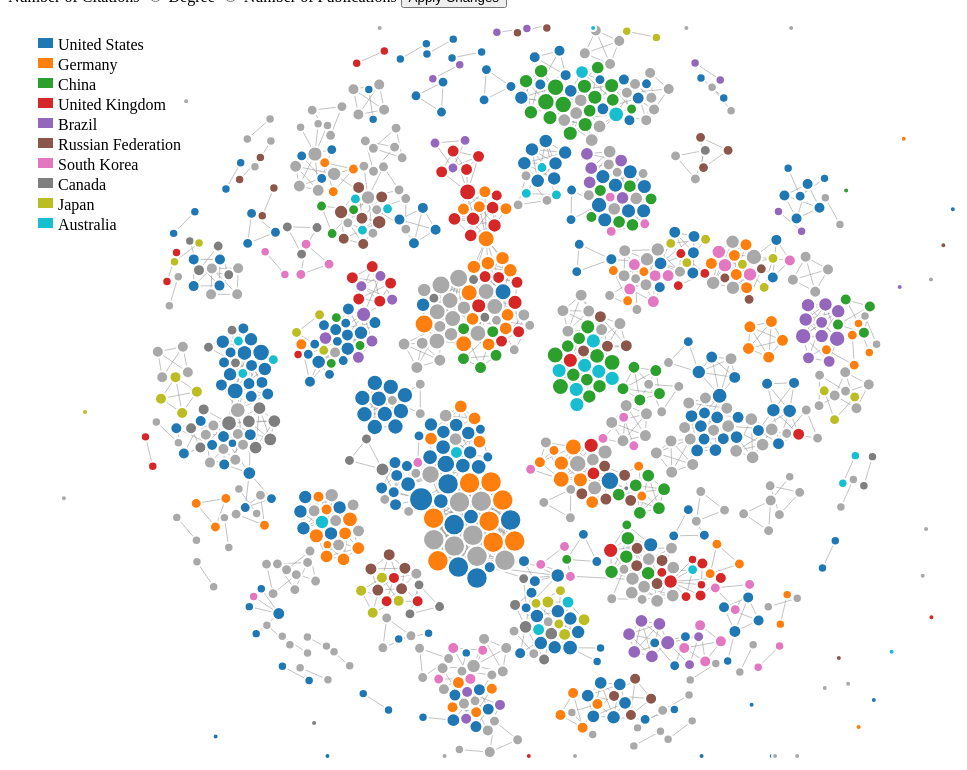
D3 v5 page, settled after 480 driven frames (8 s of simulated time); the page loaded 1 data file(s).


// ── script.js
d3.json("./data/publication_network.json").then(function (data) {
    // Calculate the degree for each node if it's not already present
    data.nodes.forEach(node => {
        node.degree = data.links.reduce((count, link) => {
            return count + (link.source === node.id || link.target === node.id ? 1 : 0);
        }, 0);
    });

    // Create a size scale for the degree property
    const sizeScale = d3.scaleSqrt()
        .domain([0, d3.max(data.nodes, d => d.degree)])
        .range([3, 12]);

    // Identify the top 10 countries by the number of authors
    const countryCount = {};
    data.nodes.forEach(node => {
        countryCount[node.country] = (countryCount[node.country] || 0) + 1;
    });

    // Sort and get the top 10 countries
    const Countries = Object.entries(countryCount)
        .sort((a, b) => b[1] - a[1])
        .slice(0, 10)
        .map(entry => entry[0]);

    // Create a color scale for the top 10 countries
    const colorScale = d3.scaleOrdinal(d3.schemeCategory10).domain(Countries);

    // Assign colors to nodes based on affiliation country
    data.nodes.forEach(node => {
        node.color = Countries.includes(node.country) ? colorScale(node.country) : '#A9A9A9';
    });

    // Set up the SVG container
    const margin = { top: 10, right: 10, bottom: 10, left: 10 };
    const width = window.innerWidth - margin.left - margin.right;
    const height = window.innerHeight - margin.top - margin.bottom;

    const svg = d3.select("body").append("svg")
        .attr("width", width + margin.left + margin.right)
        .attr("height", height + margin.top + margin.bottom)
        .append("g")
        .attr("transform", "translate(" + margin.left + "," + margin.top + ")");

    // Create the force simulation
    const simulation = d3.forceSimulation(data.nodes)
        .force("link", d3.forceLink(data.links).id(d => d.id))
        .force("charge", d3.forceManyBody().strength(-1))
        .force("collide", d3.forceCollide(d => sizeScale(d.degree)).iterations(2))
        .force("center", d3.forceCenter(width / 2, height / 2));

    // Create links
    const links = svg.selectAll("line")
        .data(data.links)
        .enter().append("line")
        .attr("stroke", "black");

    // Create nodes
    const node = svg.selectAll("circle")
        .data(data.nodes)
        .enter().append("circle")
        .attr("r", d => sizeScale(d.degree)) // Use degree-based scale
        .attr("fill", d => d.color)
        .on("click", handleNodeClick);

    // Add pan and zoom functionality
    const zoom = d3.zoom()
        .scaleExtent([0.5, 5]) // Zoom scale limits
        .on("zoom", zoomed);

    svg.call(zoom);

    // Update positions during simulation
    simulation.on("tick", () => {
        links
            .attr("x1", d => d.source.x)
            .attr("y1", d => d.source.y)
            .attr("x2", d => d.target.x)
            .attr("y2", d => d.target.y);

        node
            .attr("cx", d => Math.max(10, Math.min(width - 10, d.x)))
            .attr("cy", d => Math.max(10, Math.min(height - 10, d.y)));
    });

    function zoomed() {
        svg.attr("transform", d3.event.transform);
    }

    const legend = svg.append("g")
        .attr("class", "legend")
        .attr("transform", "translate(20,20)"); // Adjust the translation based on your preference

    // Add color rectangles to the legend
    legend.selectAll("rect")
        .data(Countries)
        .enter().append("rect")
        .attr("x", 0)
        .attr("y", (d, i) => i * 20)
        .attr("width", 15)
        .attr("height", 10)
        .style("fill", d => colorScale(d)); // Match the colorScale

    // Add text labels to the legend
    legend.selectAll("text")
        .data(Countries)
        .enter().append("text")
        .attr("x", 20)
        .attr("y", (d, i) => i * 20 + 12)
        .text(d => d); // Adjust the color of the legend text


    // Function to show details on click
    function handleNodeClick(m, d) {
        // Check if a tooltip is already present
        const existingTooltip = d3.select(".tooltip");
        if (!existingTooltip.empty()) {
            existingTooltip.remove();
        }

        // Append a tooltip div
        const tooltip = d3.select(".container").append("div")
            .attr("class", "tooltip")
            .style("opacity", 0)
            .style("padding", "10px")
            .style("margin", "10px")
            .style("background-color", "grey")
            .style("border-radius", "5px")
            .style("color", "white");

        // Set tooltip content
        tooltip.html(`Author: ${d.Name}<br>Country: ${d.country}<br>Publications: ${d.num_publications}<br>Citations: ${d.num_citations}`)
            .style("left", m.clientX + "px")
            .style("top", m.clientY + "px");

        // Show tooltip with a smooth transition
        tooltip.transition()
            .duration(200)
            .style("opacity", 0.9);

        // Remove tooltip after a certain time (e.g., 3 seconds)
        setTimeout(() => {
            tooltip.transition()
                .duration(200)
                .style("opacity", 0)
                .remove();
        }, 3000);
    }


    function updateForces() {
        const linkStrength = parseFloat(document.getElementById("linkStrength").value);
        const collideForce = parseFloat(document.getElementById("collideForce").value);
        const chargeForce = parseFloat(document.getElementById("chargeForce").value);
        const nodeSize = document.querySelector('input[name="nodeSize"]:checked').value;

        // Update forces in the simulation
        simulation.force("link").strength(linkStrength);
        simulation.force("collide").strength(collideForce);
        simulation.force("charge").strength(chargeForce);

        // Update node size based on the selected option
        node.attr("r", d => getNodeSize(d, nodeSize))
            .attr("fill", d => Countries.includes(d.country) ? colorScale(d.country) : '#A9A9A9');

        // Restart the simulation
        simulation.alpha(1).restart();
    }

    function getNodeSize(d, sizeMetric) {
        switch (sizeMetric) {
            case "publications":
                return Math.min(Math.max((d.num_publications / 50) + 5, 3), 20); // Adjusted scaling and min/max limits
            case "degree":
                return Math.min(Math.max(sizeScale(d.degree), 3), 20); // Use sizeScale with a max cap
            case "citations":
                return Math.min(Math.max((d.num_citations / 500) + 5, 3), 20); // Adjusted scaling and min/max limits
            default:
                return 5; // Default size
        }
    }

    // Form submission listener
    document.getElementById("applyChanges").addEventListener("click", function (event) {
        updateForces();
    });
});




### data: data/publication_network.json
{
 "directed": false,
 "multigraph": false,
 "graph": {},
 "nodes": [
  {
   "Name": "Al-Hussein M.",
   "country": "Canada",
   "num_publications": 1,
   "num_citations": 0.0,
   "degree": 4,
   "id": "57202536919"
  },
  {
   "Name": "Zhang Y.",
   "country": "Canada",
   "num_publications": 2,
   "num_citations": 19.0,
   "degree": 8,
   "id": "53984550800"
  },
  {
   "Name": "Liu H.",
   "country": "United States",
   "num_publications": 1,
   "num_citations": 0.0,
   "degree": 4,
   "id": "57215426514"
  },
  {
   "Name": "Kang S.-C.",
   "country": "Canada",
   "num_publications": 2,
   "num_citations": 19.0,
   "degree": 8,
   "id": "6603541102"
  },
  {
   "Name": "Al-Hussein M.",
   "country": "Canada",
   "num_publications": 341,
   "num_citations": 4673.0,
   "degree": 1133,
   "id": ""
  },
  {
   "Name": "Tirabeni L.",
   "country": "Italy",
   "num_publications": 2,
   "num_citations": 50.0,
   "degree": 4,
   "id": "23398572100"
  },
  {
   "Name": "Rapp A.",
   "country": "Italy",
   "num_publications": 1,
   "num_citations": 0.0,
   "degree": 2,
   "id": "57191836654"
  },
  {
   "Name": "Döllner J.",
   "country": "Germany",
   "num_publications": 1,
   "num_citations": 0.0,
   "degree": 6,
   "id": "57205293410"
  },
  "... 978 more items"
 ],
 "links": [
  {
   "source": "57202536919",
   "target": "53984550800"
  },
  {
   "source": "57202536919",
   "target": "57215426514"
  },
  {
   "source": "57202536919",
   "target": "6603541102"
  },
  {
   "source": "53984550800",
   "target": "57215426514"
  },
  {
   "source": "53984550800",
   "target": "6603541102"
  },
  {
   "source": "53984550800",
   "target": "57204697057"
  },
  {
   "source": "53984550800",
   "target": "55642611800"
  },
  {
   "source": "57215426514",
   "target": "6603541102"
  },
  "... 1,905 more items"
 ]
}